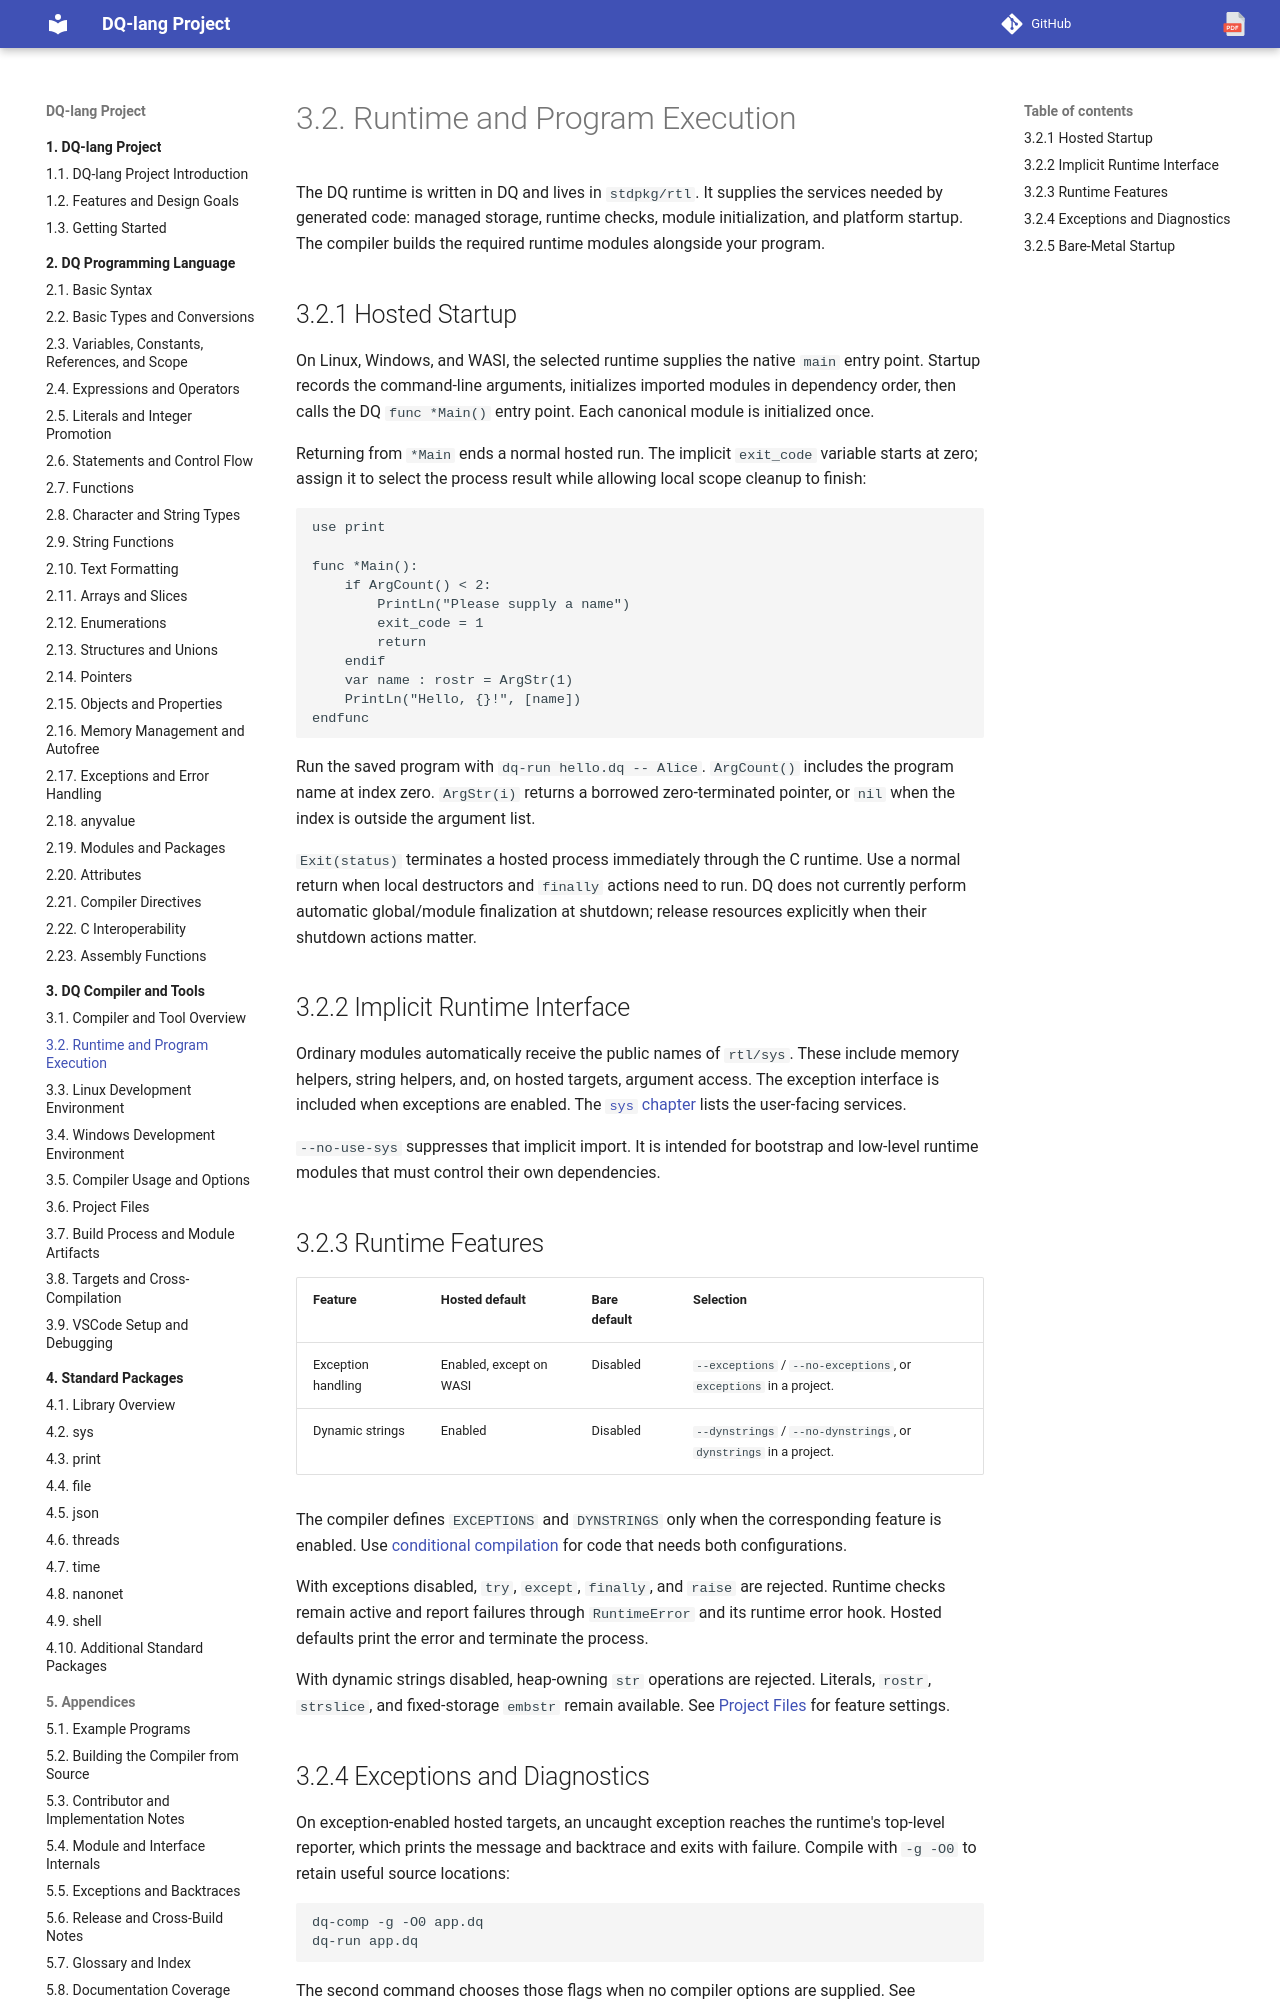

repository: nvitya/dq-lang · page: 030-compiler/015-runtime-and-program-execution/index.html · generator: mkdocs

# Runtime and Program Execution

The DQ runtime is written in DQ and lives in `stdpkg/rtl`. It supplies the
services needed by generated code: managed storage, runtime checks, module
initialization, and platform startup. The compiler builds the required runtime
modules alongside your program.

## Hosted Startup

On Linux, Windows, and WASI, the selected runtime supplies the native `main`
entry point. Startup records the command-line arguments, initializes imported
modules in dependency order, then calls the DQ `func *Main()` entry point.
Each canonical module is initialized once.

Returning from `*Main` ends a normal hosted run. The implicit `exit_code`
variable starts at zero; assign it to select the process result while allowing
local scope cleanup to finish:

```dq
use print

func *Main():
    if ArgCount() < 2:
        PrintLn("Please supply a name")
        exit_code = 1
        return
    endif
    var name : rostr = ArgStr(1)
    PrintLn("Hello, {}!", [name])
endfunc
```

Run the saved program with `dq-run hello.dq -- Alice`. `ArgCount()` includes the
program name at index zero. `ArgStr(i)` returns a borrowed zero-terminated
pointer, or `nil` when the index is outside the argument list.

`Exit(status)` terminates a hosted process immediately through the C runtime.
Use a normal return when local destructors and `finally` actions need to run.
DQ does not currently perform automatic global/module finalization at shutdown;
release resources explicitly when their shutdown actions matter.

## Implicit Runtime Interface

Ordinary modules automatically receive the public names of `rtl/sys`. These
include memory helpers, string helpers, and, on hosted targets, argument access.
The exception interface is included when exceptions are enabled. The
[`sys` chapter](../040-packages/015-sys.md) lists the user-facing services.

`--no-use-sys` suppresses that implicit import. It is intended for bootstrap and
low-level runtime modules that must control their own dependencies.

## Runtime Features

| Feature | Hosted default | Bare default | Selection |
| --- | --- | --- | --- |
| Exception handling | Enabled, except on WASI | Disabled | `--exceptions` / `--no-exceptions`, or `exceptions` in a project. |
| Dynamic strings | Enabled | Disabled | `--dynstrings` / `--no-dynstrings`, or `dynstrings` in a project. |

The compiler defines `EXCEPTIONS` and `DYNSTRINGS` only when the corresponding
feature is enabled. Use [conditional compilation](../020-language/190-compiler-directives.md#conditional-compilation)
for code that needs both configurations.

With exceptions disabled, `try`, `except`, `finally`, and `raise` are rejected.
Runtime checks remain active and report failures through `RuntimeError` and its
runtime error hook. Hosted defaults print the error and terminate the process.

With dynamic strings disabled, heap-owning `str` operations are rejected.
Literals, `rostr`, `strslice`, and fixed-storage `embstr` remain available.
See [Project Files](050-project-files.md#dynamic-strings) for feature settings.
